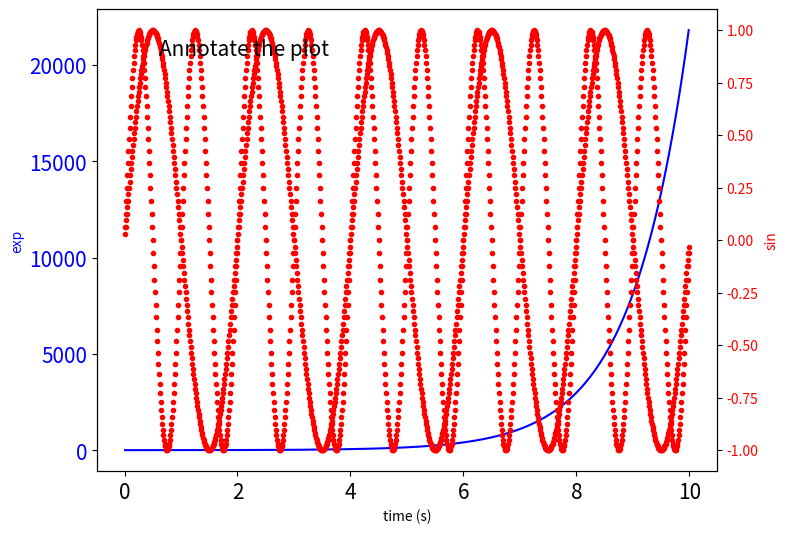

Reproduce this figure in Python. (Note: this script raises an exception after producing the figure.)
# -*- coding: utf-8 -*-
"""
Created on Wed Aug 13 13:08:34 2014
# Plotting tests
[redacted]
"""

from matplotlib import *
import matplotlib.pyplot as plt
import numpy as np

#close('all') #close all open windows

## Two (or more) datasets with same x-axis and y=axes on opposite sides of one plot
####################################################################################
fig, ax1 = plt.subplots(nrows=1, ncols=1,figsize=[8,6])
t = np.arange(0.01, 10.0, 0.01)
s1 = np.exp(t)
ax1.plot(t, s1, 'b-')
ax1.set_xlabel('time (s)')
# Make the y-axis label and tick labels match the line color.
ax1.set_ylabel('exp', color='b')
for tl in ax1.get_yticklabels():
    tl.set_color('b')
plt.tick_params(axis='both', which='major', labelsize=15)

ax2 = ax1.twinx()
s2 = np.sin(np.pi*t)
s3 = np.sin(2*np.pi*t)
ax2.plot(t, s2, 'r.')
ax2.plot(t, s3, 'r.')
ax2.set_ylabel('sin', color='r')
for tl in ax2.get_yticklabels():
    tl.set_color('r')
ax2.annotate('Annotate the plot',xy=(0.1,0.9),xycoords='axes fraction',fontsize=15)
plt.show()

## Multiple graphs plotted in an array
#################################################################
# From: http://matplotlib.org/examples/pylab_examples/subplots_demo.html
#More e.gs available there
#import matplotlib.colors as colors
#import matplotlib.cm as cmx

x = np.arange(0.01, 10.0, 0.01)
y = np.sin(np.pi*x)

Nplots=20
nrows=Nplots/4
ncols=4

"""
#For line colours
jet = plt.get_cmap('spectral') 
cNorm  = colors.Normalize(vmin=0, vmax=Nplots)
scalarMap = cmx.ScalarMappable(norm=cNorm, cmap=jet)
"""

colors = plt.cm.jet(np.linspace(0,1,Nplots))

fig, axarr = plt.subplots(nrows, ncols, sharey=True, figsize=[10,10]) #Array of axes is produced
PlotNo=-1
for row in range(0,nrows):
    for col in range(0,ncols):
        PlotNo=PlotNo+1
        colorVal = colors[PlotNo] #scalarMap.to_rgba(PlotNo)
        axarr[row,col].plot(x, y, label="Row=%.2f, Col=%.1f" %(row,col), color=colorVal)
        axarr[row,col].set_xlim(0, 10)
        axarr[row,col].set_ylim(-1.5, 1.5)
        axarr[row,col].legend(fontsize='9')
        axarr[row,col].tick_params(axis='both', which='major', labelsize=10)
        axarr[row,col].set_xlabel('X')
        axarr[row,col].set_ylabel('Y')
        axarr[row,col].grid()
plt.suptitle('Title centered above all subplots', size='x-large', y=1)     
fig.tight_layout()


## Multiple datasets in one plot with offset and legend outside plotted area
###############################################################################
x = np.arange(0.01, 10.0, 0.01)
y = np.sin(np.pi*x)

Nplots=20
yOffsetStep=1

"""
jet = plt.get_cmap('spectral') 
cNorm  = colors.Normalize(vmin=0, vmax=Nplots)
scalarMap = cmx.ScalarMappable(norm=cNorm, cmap=jet)
"""
colors = plt.cm.jet(np.linspace(0,1,Nplots))

fig, ax1 = plt.subplots(1, 1, figsize=[10,8])
LabelList=[]
offset=0
for PlotNo in range(0,Nplots,1):
    colorVal = colors[PlotNo]#scalarMap.to_rgba(PlotNo)
    ax1.plot(x, y+offset, color=colorVal)
    LabelList.append("Plot no.= %.1d" %(PlotNo))
    offset=offset+yOffsetStep    
ax1.set_xlabel('X')
ax1.set_ylabel('Y')
ax1.set_xlim(0, 10)
ax1.set_ylim(-1, offset)

# Plot Legend. Shrink current axis by 20% to fit legend
box = ax1.get_position()
ax1.set_position([box.x0, box.y0, box.width * 0.75, box.height])
ax1.legend(LabelList,loc='center left', bbox_to_anchor=(1, 0.5),fontsize=10, title="Label list")


## Interactive plot with two sliders
###############################################################################
# To mkae interactive should be plotted either in its own window or using %matplotlib notebook in ipyhon notebook
from matplotlib.widgets import Slider, Button, RadioButtons

def sine_signal(amp, freq, phase):
    return amp * np.sin(2 * np.pi * freq * t + phase)
    
t = np.arange(0.0, 1.0, 0.001)
amp_0 = 5
freq_0 = 2
phase = [0,np.pi]

fig, ax = plt.subplots(nrows=1, ncols=1,figsize=[10,8])
fig.subplots_adjust(left=0.25, bottom=0.25) # Adjust the subplots region to leave some space for the sliders and buttons
colormap = ['g','b']
# Draw the initial plot
linelist = [[]]*2 # The 'linelist' variable is used for modifying the line later
annotation=[]
for i in range(len(linelist)): # cycle through each variable to be plotted
    linelist[i] = ax.plot(t, sine_signal(amp_0, freq_0, phase[i]), linewidth=2, color=colormap[i])
ann = ax.annotate('Amplitude = %1.1f. freq = %1.2f'%(amp_0,freq_0),xy=(0.1,0.9),xycoords='axes fraction',fontsize=15)
annotation.append(ann)

# Add two sliders for tweaking the parameters
# Define an axes area and draw a slider in it
axis_color = 'lightgoldenrodyellow'
amp_slider_ax  = fig.add_axes([0.25, 0.15, 0.65, 0.03], axisbg=axis_color)
freq_slider_ax = fig.add_axes([0.25, 0.1, 0.65, 0.03], axisbg=axis_color)
amp_slider = Slider(amp_slider_ax, 'Amp', 0.1, 10.0, valinit=amp_0,valfmt='%1.1f')
freq_slider = Slider(freq_slider_ax, 'Freq', 0.1, 30.0, valinit=freq_0,valfmt='%1.1f')

# Define an action for modifying the line when any slider's value changes
def sliders_on_changed(val):
    for i in range(len(linelist)):  # cycle through each Eval for a given strain        
        linelist[i][0].set_ydata(sine_signal(amp_slider.val, freq_slider.val,phase[i]))        
    annotation[0].set_text('Amplitude = %1.2f. freq = %1.2f'%(amp_slider.val,freq_slider.val))    
    fig.canvas.draw_idle()
    
amp_slider.on_changed(sliders_on_changed)
freq_slider.on_changed(sliders_on_changed)

plt.show()